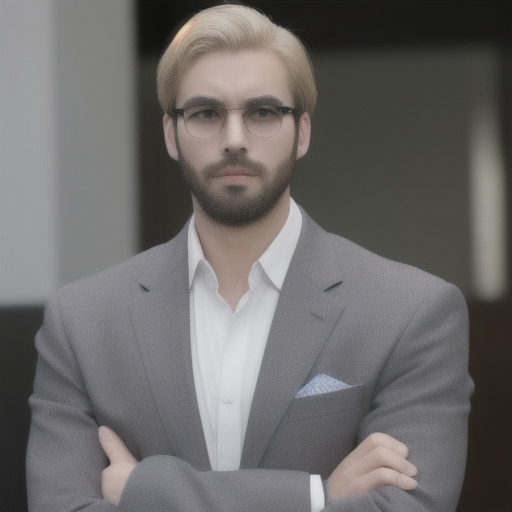
Generation parameters embedded in this image by AUTOMATIC1111 Stable Diffusion web UI or a fork of it (Forge, ...) (PNG 'parameters' text chunk):
a man
Steps: 20, Sampler: Euler a, CFG scale: 7, Seed: 3381100071, Size: 512x512, Model hash: cb619e124d, Model: person, Version: v1.5.1